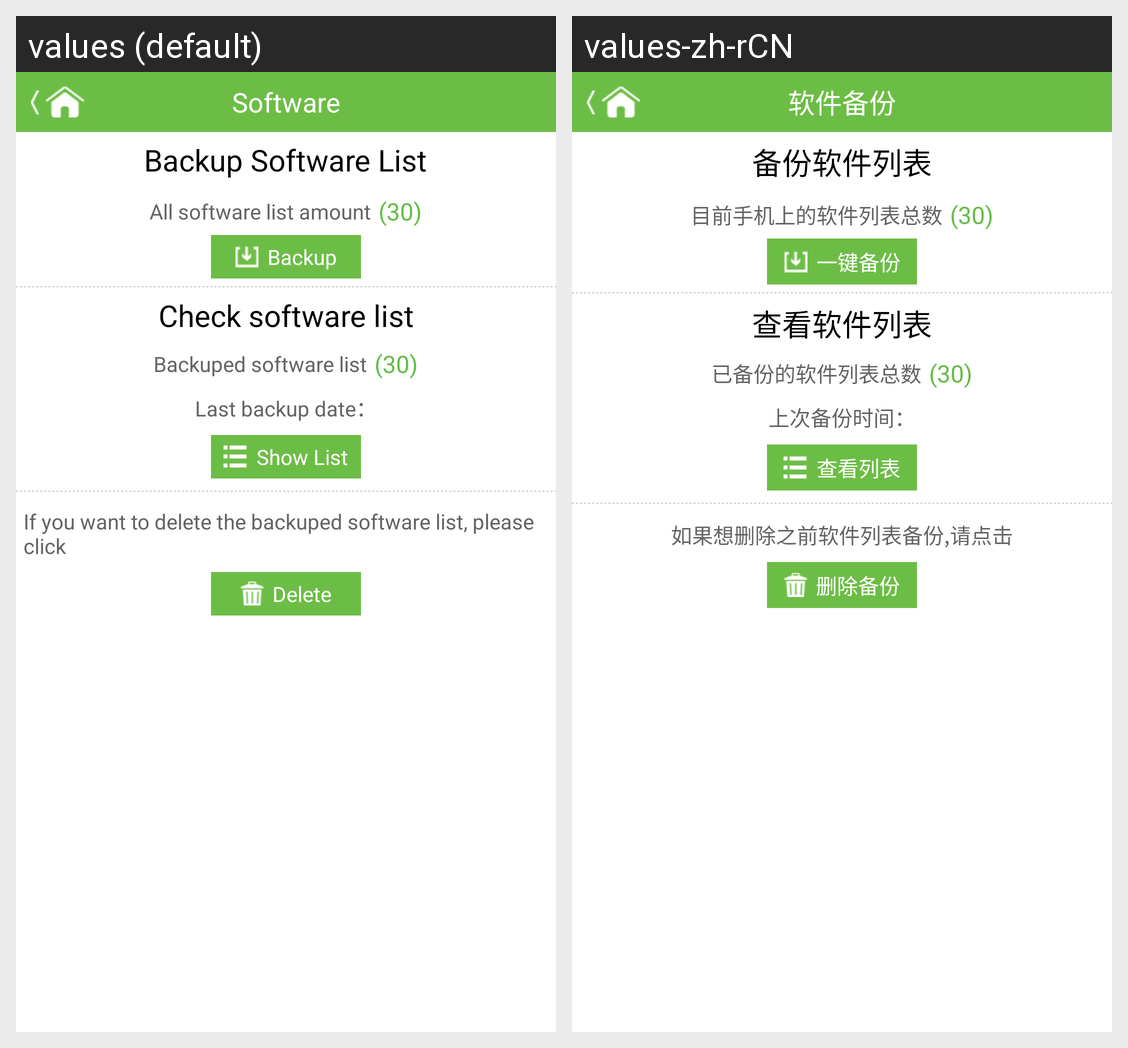

Locale-by-locale string values for the Android screen shown in this grid:
Android screen res/layout/applist.xml rendered under 2 locales, left to right: values (default), values-zh-rCN. Device: Nexus 5 (rendered at 1080×1920; each locale shown at half size, 540×960, under a caption strip naming it); theme Theme.MaterialComponents.DayNight.NoActionBar.
Strings drawn on this screen, with the default value and each locale's value (text and hints the layout hard-codes, and strings that could not be matched under every locale, appear in the picture but are not listed):

backup_app_list_text
  values: Software
  values-zh-rCN: 软件备份

backup_applist_text
  values: Backup Software List
  values-zh-rCN: 备份软件列表

backup_applist_apps_sum_text
  values: All software list amount
  values-zh-rCN: 目前手机上的软件列表总数

backup_button_backup_text
  values: Backup
  values-zh-rCN: 一键备份

backup_applist_browlist_text
  values: Check software list
  values-zh-rCN: 查看软件列表

backup_applist_backed_sum_text
  values: Backuped software list
  values-zh-rCN: 已备份的软件列表总数

backup_last_scan_time
  values: Last backup date：
  values-zh-rCN: 上次备份时间：

backup_applist_browlist_action_text
  values: Show List
  values-zh-rCN: 查看列表

backup_applist_delback_text
  values: If you want to delete the backuped software list, please click
  values-zh-rCN: 如果想删除之前软件列表备份,请点击

backup_applist_delback_action_text
  values: Delete
  values-zh-rCN: 删除备份
